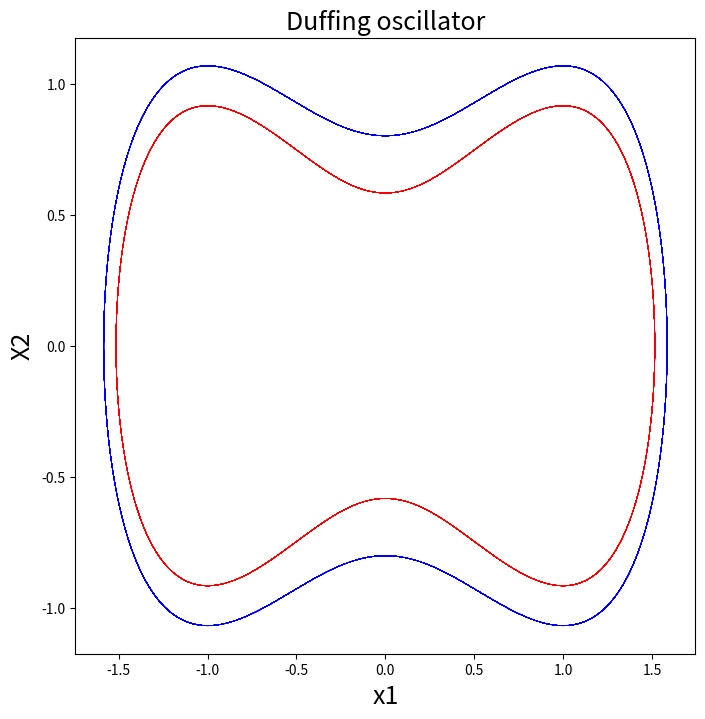

Write Python code to recreate this figure.
"""
    Created by:
[redacted]

    Modified:
[redacted]
"""
import numpy as np


# ==============================================================================
# Function Implementations
# ==============================================================================
def dyn_sys_discrete(lhs, mu=-0.05, lam=-1):
    """ example 1:
    ODE =>
    dx1/dt = mu*x1
    dx2/dt = lam*(x2-x1^2)

    By default: mu =-0.05, and lambda = -1.
    """
    rhs = np.zeros(2)
    rhs[0] = mu * lhs[0]
    rhs[1] = lam * (lhs[1] - (lhs[0]) ** 2.)
    return rhs

def dyn_sys_pendulum(lhs):
    """ pendulum example:
    ODE =>
    dx1/dt = x2
    dx2/dt = -sin(x1)
    """
    rhs = np.zeros(2)
    rhs[0] = lhs[1]
    rhs[1] = -np.sin(lhs[0])
    return rhs

def dyn_sys_fluid(lhs, mu=0.1, omega=1, A=-0.1, lam=10):
    """fluid flow example:
    ODE =>
    dx1/dt = mu*x1 - omega*x2 + A*x1*x3
    dx2/dt = omega*x1 + mu*x2 + A*x2*x3
    dx3/dt = -lam(x3 - x1^2 - x2^2)
    """
    rhs = np.zeros(3)
    rhs[0] = mu * lhs[0] - omega * lhs[1] + A * lhs[0] * lhs[2]
    rhs[1] = omega * lhs[0] + mu * lhs[1] + A * lhs[1] * lhs[2]
    rhs[2] = -lam * (lhs[2] - lhs[0] ** 2 - lhs[1] ** 2)
    return rhs

def dyn_sys_kdv(lhs, a1=0, c=3):
    """ planar kdv:
    dx1/dt = x2
    dx2/dt = a1 + c*x1 - 3*x2^2
    """
    rhs = np.zeros(2)
    rhs[0] = lhs[1]
    rhs[1] = a1 + c*lhs[0] - 3*lhs[0]**2
    return rhs

def dyn_sys_duffing_driven(lhs, alpha=0.1, gamma=0.05, omega=1.1):
    """ Duffing oscillator:
    dx/dt = y
    dy/dt = x - x^3 - gamma*y + alpha*cos(omega*t)
    """
    rhs = np.zeros(3)
    rhs[0] = lhs[1]
    rhs[1] = lhs[0] - lhs[0]**3 - gamma*lhs[1] + alpha*np.cos(omega*lhs[2])
    rhs[2] = lhs[2]
    return rhs

def dyn_sys_duffing(lhs):
    """ Duffing oscillator:
    dx/dt = y
    dy/dt = x - x^3
    """
    rhs = np.zeros(2)
    rhs[0] = lhs[1]
    rhs[1] = lhs[0] - lhs[0]**3
    return rhs

def dyn_sys_duffing_bollt(lhs, alpha=1.0, beta=-1.0, delta=0.5):
    """ Duffing oscillator:
    dx/dt = y
    dy/dt = -delta*y - x*(beta + alpha*x^2)
    """
    rhs = np.zeros(2)
    rhs[0] = lhs[1]
    rhs[1] = -delta*lhs[1] - lhs[0]*(beta + alpha*lhs[0]**2)
    return rhs

def rk4(lhs, dt, function):
    """
    :param lhs: previous step state.
    :param dt: delta t.
    :param data_type: "ex1" or "ex2".
    :return:  Runge–Kutta 4th order method.
    """
    k1 = dt * function(lhs)
    k2 = dt * function(lhs + k1 / 2.0)
    k3 = dt * function(lhs + k2 / 2.0)
    k4 = dt * function(lhs + k3)
    rhs = lhs + 1.0 / 6.0 * (k1 + 2.0 * (k2 + k3) + k4)
    return rhs

def data_maker_discrete(x_lower1, x_upper1, x_lower2, x_upper2, n_ic=1e4, dt=0.02, tf=1.0, seed=None, testing=False):
    """
    :param tf: final time. default is 15.
    :param dt: delta t.
    :param x_lower1: lower bound of x1, initial condition.
    :param x_upper1: upper bound of x1, initial condition.
    :param x_upper2: lower bound of x2, initial condition.
    :param x_lower2: upper bound of x1, initial condition.
    :param n_side: number of initial conditions on each axis. default is 100.
    :return:
    """
    # set seed
    np.random.seed(seed=seed)

    # dim - time steps
    nsteps = int(tf / dt)

    # number of initial conditions.
    n_ic = int(n_ic)

    # create initial condition grid
    if testing:
        icond1 = np.linspace(x_lower1, x_upper1, 10)
        icond2 = np.linspace(x_lower2, x_upper2, 2)
        xx, yy = np.meshgrid(icond1, icond2)

        # solve the system using Runge–Kutta 4th order method, see rk4 function above.
        data_mat = np.zeros((n_ic, 2, nsteps + 1), dtype=np.float64)
        ic = 0
        for x1 in range(2):
            for x2 in range(10):
                data_mat[ic, :, 0] = np.array([xx[x1, x2], yy[x1, x2]], dtype=np.float64)
                for jj in range(nsteps):
                    data_mat[ic, :, jj + 1] = rk4(data_mat[ic, :, jj], dt, dyn_sys_discrete)
                ic += 1
    else:
        icond1 = np.random.uniform(x_lower1, x_upper1, n_ic)
        icond2 = np.random.uniform(x_lower2, x_upper2, n_ic)

        # solve the system using Runge–Kutta 4th order method, see rk4 function above.
        data_mat = np.zeros((n_ic, 2, nsteps + 1), dtype=np.float64)
        for ii in range(n_ic):
            data_mat[ii, :, 0] = np.array([icond1[ii], icond2[ii]], dtype=np.float64)
            for jj in range(nsteps):
                data_mat[ii, :, jj + 1] = rk4(data_mat[ii, :, jj], dt, dyn_sys_discrete)

    return np.transpose(data_mat, [0, 2, 1])

def data_maker_pendulum(x_lower1, x_upper1, x_lower2, x_upper2, n_ic=10000, dt=0.02, tf=1.0, seed=None):
    """
    :param tf: final time. default is 15.
    :param dt: delta t.
    :param x_lower1: lower bound of x1, initial condition.
    :param x_upper1: upper bound of x1, initial condition.
    :param x_upper2: lower bound of x2, initial condition.
    :param x_lower2: upper bound of x1, initial condition.
    :param n_ic: number of initial conditions
    :return:
    """
    # set seed
    np.random.seed(seed=seed)

    # dim - time steps
    nsteps = int(tf / dt)

    # number of initial conditions
    n_ic = int(n_ic)

    # create initial condition grid
    rand_x1 = np.random.uniform(x_lower1, x_upper1, 100 * n_ic)
    rand_x2 = np.random.uniform(x_lower2, x_upper2, 100 * n_ic)
    max_potential = 0.99
    potential = lambda x, y: (1 / 2) * y ** 2 - np.cos(x)
    iconds = np.asarray([[x, y] for x, y in zip(rand_x1, rand_x2)
                         if potential(x, y) <= max_potential])[:n_ic, :]

    # solve the system using Runge–Kutta 4th order method, see rk4 function above
    data_mat = np.zeros((n_ic, 2, nsteps + 1), dtype=np.float64)
    for ii in range(n_ic):
        data_mat[ii, :, 0] = np.array([iconds[ii, 0], iconds[ii, 1]], dtype=np.float64)
        for jj in range(nsteps):
            data_mat[ii, :, jj + 1] = rk4(data_mat[ii, :, jj], dt, dyn_sys_pendulum)

    return np.transpose(data_mat, [0, 2, 1])

def data_maker_pendulum_uniform(n_ic=10000, dt=0.02, tf=3.0, seed=None):
    nsteps = np.int(tf / dt)
    n_ic = np.int(n_ic)
    rand_x1 = np.random.uniform(-3.1, 0, 100*n_ic)
    rand_x2 = np.zeros((100*n_ic))
    max_potential = 0.99
    potential = lambda x, y: (1 / 2) * y ** 2 - np.cos(x)
    iconds = np.asarray([[x, y] for x, y in zip(rand_x1, rand_x2)
                         if potential(x, y) <= max_potential])[:n_ic, :]
    data_mat = np.zeros((n_ic, 2, nsteps + 1), dtype=np.float64)
    for ii in range(n_ic):
        data_mat[ii, :, 0] = np.array([iconds[ii, 0], iconds[ii, 1]], dtype=np.float64)
        for jj in range(nsteps):
            data_mat[ii, :, jj + 1] = rk4(data_mat[ii, :, jj], dt, dyn_sys_pendulum)

    return np.transpose(data_mat, [0, 2, 1])

def data_maker_fluid_flow_slow(r_lower=0, r_upper=1.1, t_lower=0, t_upper=2*np.pi, n_ic=1e4, dt=0.05, tf=6, seed=None):
    """
    :param r_lower: lower bound for r. Default is 0.
    :param r_upper: Upper bound for r. Default is 1.
    :param t_lower: Lower bound for theta. Default is 0.
    :param t_upper: Upper bound for theta. Default is 2pi.
    :param n_ic: number of initial conditions. Default is 10000.
    :param dt: time step size. Default is 0.05.
    :param tf: final time. default is 6.
    :return: csv file
    """
    # set seed
    np.random.seed(seed=seed)

    # dim - time steps
    nsteps = int(tf / dt)

    # number of initial conditions for slow manifold.
    n_ic_slow = int(n_ic)

    # create initial condition grid.
    r = np.random.uniform(r_lower, r_upper, n_ic_slow)
    theta = np.random.uniform(t_lower, t_upper, n_ic_slow)

    # compute x1, x2, and x3, based on theta and r
    x1 = r * np.cos(theta)
    x2 = r * np.sin(theta)
    x3 = np.power(x1, 2) + np.power(x2, 2)

    # initialize initial conditions matrix.
    iconds = np.zeros((n_ic_slow, 3))

    # initial conditions for slow manifold.
    iconds[:n_ic_slow] = np.asarray([[x, y, z] for x, y, z in zip(x1, x2, x3)])

    # solve the system using Runge–Kutta 4th order method, see rk4 function above.
    data_mat = np.zeros((n_ic_slow, 3, nsteps + 1), dtype=np.float64)
    for ii in range(n_ic_slow):
        data_mat[ii, :, 0] = np.array([iconds[ii, 0], iconds[ii, 1], iconds[ii, 2]], dtype=np.float64)
        for jj in range(nsteps):
            data_mat[ii, :, jj + 1] = rk4(data_mat[ii, :, jj], dt, dyn_sys_fluid)

    return np.transpose(data_mat, [0, 2, 1])

def data_maker_fluid_flow_full(x1_lower=-1.1, x1_upper=1.1, x2_lower=-1.1, x2_upper=1.1, x3_lower=0.0, x3_upper=2.43,
                               n_ic=1e4, dt=0.05, tf=6, seed=None):
    # set seed
    np.random.seed(seed=seed)

    # Number of time steps
    nsteps = np.int(tf / dt)

    # Number of initial conditions
    n_ic = np.int(n_ic)

    # Create initial condition grid
    x1 = np.random.uniform(x1_lower, x1_upper, n_ic)
    x2 = np.random.uniform(x2_lower, x2_upper, n_ic)
    x3 = np.random.uniform(x3_lower, x3_upper, n_ic)

    # Initialize initial conditions matrix
    iconds = np.zeros((n_ic, 3))

    # Initial conditions zip
    iconds[:n_ic] = np.asarray([[x, y, z] for x, y, z in zip(x1, x2, x3)])

    # Solve the system using Runge–Kutta 4th order method, see rk4 function above
    data_mat = np.zeros((n_ic, 3, nsteps+1), dtype=np.float64)
    for ii in range(n_ic):
        data_mat[ii, :, 0] = np.array([iconds[ii, 0], iconds[ii, 1], iconds[ii, 2]], dtype=np.float64)
        for jj in range(nsteps):
            data_mat[ii, :, jj+1] = rk4(data_mat[ii, :, jj], dt, dyn_sys_fluid)

    return np.transpose(data_mat, [0, 2, 1])

def data_maker_kdv(x_lower1, x_upper1, x_lower2, x_upper2, n_ic=10000, dt=0.01, tf=1.0, seed=None):
    # Setup
    np.random.seed(seed=seed)
    nsteps = int(tf / dt)
    n_ic = int(n_ic)
    # Generate initial conditions
    icond1 = np.random.uniform(x_lower1, x_upper1, 10*n_ic)
    icond2 = np.random.uniform(x_lower2, x_upper2, 10*n_ic)
    n_try = 10*n_ic
    # Integrate
    data_mat = np.zeros((n_try, 2, nsteps+1), dtype=np.float64)
    for ii in range(n_try):
        data_mat[ii, :, 0] = np.array([icond1[ii], icond2[ii]], dtype=np.float64)
        for jj in range(nsteps):
            data_mat[ii, :, jj+1] = rk4(data_mat[ii, :, jj], dt, dyn_sys_kdv)
            # if (data_mat[ii, 0, jj+1] < x_lower1 or data_mat[ii, 1, jj+1] > x_upper1
            #         or data_mat[ii, 1, jj+1] < x_lower2 or data_mat[ii, 1, jj+1] > x_upper2):
            #     break
    accept = np.abs(data_mat[:, 0, -1]) < 3
    data_mat = data_mat[accept, :, :]
    accept = np.abs(data_mat[:, 1, -1]) < 3
    data_mat = data_mat[accept, :, :]
    data_mat = data_mat[:n_ic, :, :]
    return np.transpose(data_mat, [0, 2, 1])

def data_maker_duffing_driven(x_lower1, x_upper1, x_lower2, x_upper2, n_ic=10000, dt=0.01, tf=1.0, seed=None):
    # Setup
    np.random.seed(seed=seed)
    nsteps = int(tf / dt)
    n_ic = int(n_ic)
    # Generate initial conditions
    icond1 = np.random.uniform(x_lower1, x_upper1, n_ic)
    icond2 = np.random.uniform(x_lower2, x_upper2, n_ic)
    # Integrate
    data_mat = np.zeros((n_ic, 3, nsteps+1), dtype=np.float64)
    for ii in range(n_ic):
        data_mat[ii, :2, 0] = np.array([icond1[ii], icond2[ii]], dtype=np.float64)
        for jj in range(nsteps):
            data_mat[ii, :, jj+1] = rk4(data_mat[ii, :, jj], dt, dyn_sys_duffing_driven)
            data_mat[ii, 2, jj+1] = data_mat[ii, 2, jj] + dt
    return np.transpose(data_mat, [0, 2, 1])

def data_maker_duffing(x_lower1, x_upper1, x_lower2, x_upper2, n_ic=10000, dt=0.01, tf=1.0, seed=None):
    # Setup
    np.random.seed(seed=seed)
    nsteps = int(tf / dt)
    n_ic = int(n_ic)
    # Generate initial conditions
    icond1 = np.random.uniform(x_lower1, x_upper1, n_ic)
    icond2 = np.random.uniform(x_lower2, x_upper2, n_ic)
    # Integrate
    data_mat = np.zeros((n_ic, 2, nsteps+1), dtype=np.float64)
    for ii in range(n_ic):
        data_mat[ii, :, 0] = np.array([icond1[ii], icond2[ii]], dtype=np.float64)
        for jj in range(nsteps):
            data_mat[ii, :, jj+1] = rk4(data_mat[ii, :, jj], dt, dyn_sys_duffing)
    return np.transpose(data_mat, [0, 2, 1])

def data_maker_duffing_bollt(x_lower1, x_upper1, x_lower2, x_upper2, n_ic=10000, dt=0.01, tf=1.0, seed=None):
    # Setup
    np.random.seed(seed=seed)
    nsteps = int(tf / dt)
    n_ic = int(n_ic)
    # Generate initial conditions
    icond1 = np.random.uniform(x_lower1, x_upper1, n_ic)
    icond2 = np.random.uniform(x_lower2, x_upper2, n_ic)
    # Integrate
    data_mat = np.zeros((n_ic, 2, nsteps+1), dtype=np.float64)
    for ii in range(n_ic):
        data_mat[ii, :, 0] = np.array([icond1[ii], icond2[ii]], dtype=np.float64)
        for jj in range(nsteps):
            data_mat[ii, :, jj+1] = rk4(data_mat[ii, :, jj], dt, dyn_sys_duffing_bollt)
    return np.transpose(data_mat, [0, 2, 1])

# ==============================================================================
# Test program
# ==============================================================================
if __name__ == "__main__":
    import matplotlib.pyplot as plt

    create_discrete = False
    create_pendulum = False
    create_fluid_flow_slow = False
    create_fluid_flow_full = False
    create_kdv = False
    create_duffing = True

    if create_discrete:
        # Generate the data
        data = data_maker_discrete(x_lower1=-0.5, x_upper1=0.5, x_lower2=-0.5, x_upper2=0.5, n_ic=20, dt=0.02, tf=10)
        # Visualize
        plt.figure(1, figsize=(8, 8))
        for ii in range(data.shape[0]):
            plt.plot(data[ii, :, 0], data[ii, :, 1], '-')
        plt.xlabel("x1", fontsize=18)
        plt.ylabel("X2", fontsize=18)
        plt.title("Discrete dataset", fontsize=18)

    if create_pendulum:
        # Generate the data
        data = data_maker_pendulum(x_lower1=-3.1, x_upper1=3.1, x_lower2=-2, x_upper2=2, n_ic=20, dt=0.02, tf=20)
        # Visualize
        plt.figure(2, figsize=(8, 8))
        for ii in range(data.shape[0]):
            plt.plot(data[ii, :, 0], data[ii, :, 1], '-')
        plt.xlabel("x1", fontsize=18)
        plt.ylabel("X2", fontsize=18)
        plt.title("Pendulum dataset", fontsize=18)

    if create_fluid_flow_slow:
        # Generate the data
        data = data_maker_fluid_flow_slow(r_lower=0, r_upper=1.1, t_lower=0, t_upper=2*np.pi, n_ic=20, dt=0.05, tf=10)
        # Visualize
        fig = plt.figure(3, figsize=(8, 8))
        ax = plt.axes(projection='3d')
        for ii in range(data.shape[0]):
            ax.plot3D(data[ii, :, 0], data[ii, :, 1], data[ii, :, 2])
        ax.set_xlabel("$x_{1}$", fontsize=18)
        ax.set_ylabel("$x_{2}$", fontsize=18)
        ax.set_zlabel("$x_{3}$", fontsize=18)
        plt.title("Fluid Flow dataset", fontsize=20)

    if create_fluid_flow_full:
        # Generate the data
        data = data_maker_fluid_flow_full(x1_lower=-1.1, x1_upper=1.1, x2_lower=-1.1, x2_upper=1.1,
                                          x3_lower=0.0, x3_upper=2.43, n_ic=20, dt=0.05, tf=6)
        # Visualize
        fig = plt.figure(4, figsize=(8, 8))
        ax = plt.axes(projection='3d')
        for ii in range(data.shape[0]):
            ax.plot3D(data[ii, :, 0], data[ii, :, 1], data[ii, :, 2])
        ax.set_xlabel("$x_{1}$", fontsize=18)
        ax.set_ylabel("$x_{2}$", fontsize=18)
        ax.set_zlabel("$x_{3}$", fontsize=18)
        plt.title("Fluid Flow dataset", fontsize=20)

    if create_kdv:
        # Generate the data
        data = data_maker_kdv(x_lower1=-2, x_upper1=2, x_lower2=-2, x_upper2=2, n_ic=1000, dt=0.01, tf=20)
        # Visualize
        plt.figure(2, figsize=(8, 8))
        for ii in range(data.shape[0]):
            npts = np.sum(np.abs(data[ii, :, 0]) > 0)
            plt.plot(data[ii, :npts, 0], data[ii, :npts, 1], 'r-', lw=0.25)
        plt.xlabel("x1", fontsize=18)
        plt.ylabel("X2", fontsize=18)
        plt.title("KdV dataset", fontsize=18)

    if create_duffing:
        # Generate the data
        data = data_maker_duffing(x_lower1=-1, x_upper1=1, x_lower2=-1, x_upper2=1, n_ic=2, dt=0.05, tf=200)
        # Visualize
        plt.figure(2, figsize=(8, 8))
        plt.plot(data[0, :, 0], data[0, :, 1], 'r-', lw=0.5)
        plt.plot(data[1, :, 0], data[1, :, 1], 'b-', lw=0.5)
        plt.xlabel("x1", fontsize=18)
        plt.ylabel("X2", fontsize=18)
        plt.title("Duffing oscillator", fontsize=18)

    plt.show()
    print("done")
